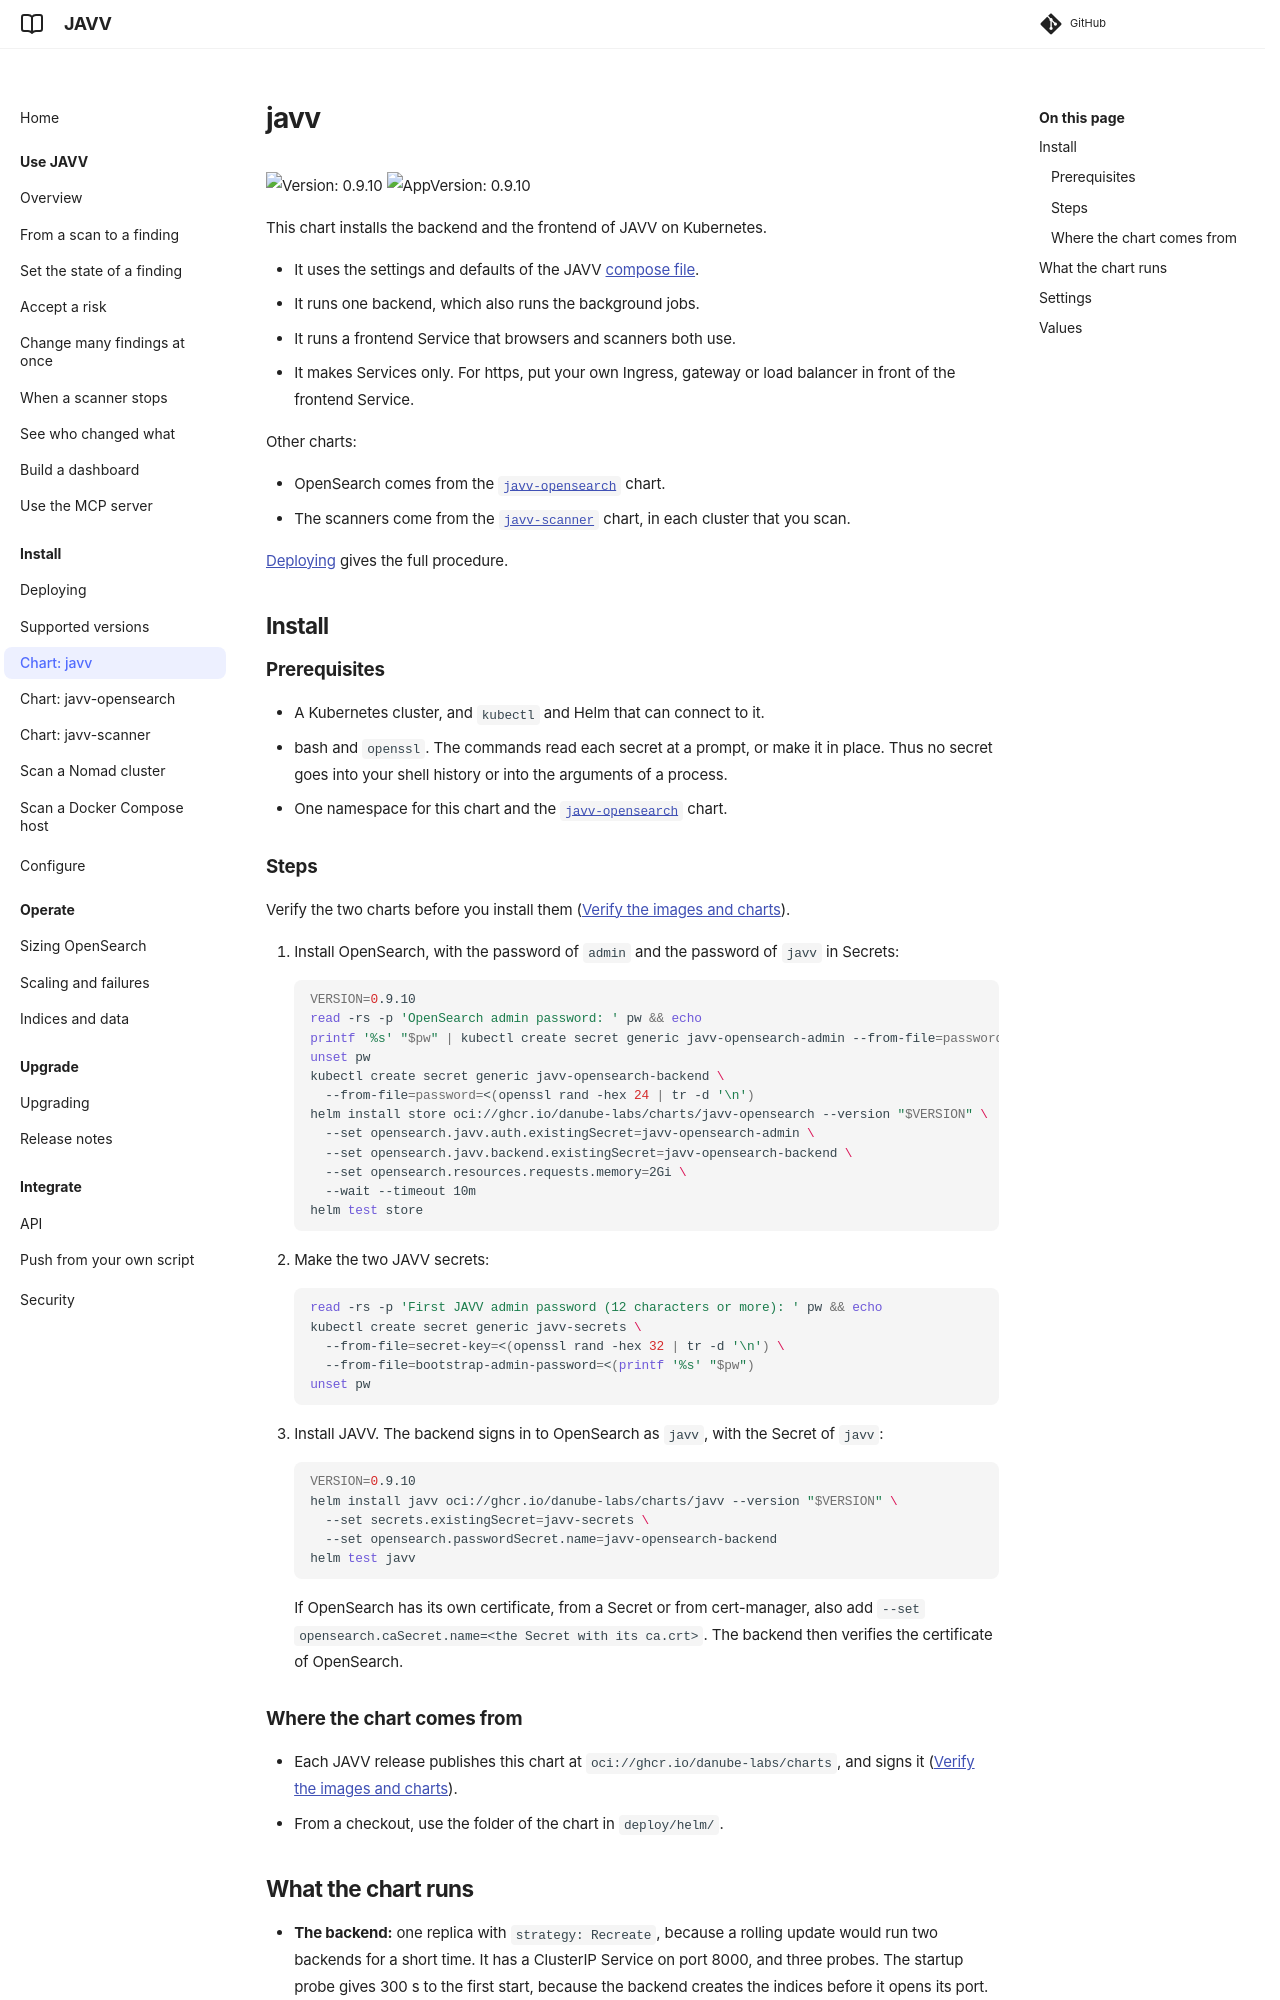

repository: Danube-Labs/javv · page: 0.9.10/deploy/helm/javv/index.html · generator: mkdocs

# javv

![Version: 0.9.15](https://img.shields.io/badge/Version-0.9.15-informational?style=flat-square) ![AppVersion: 0.9.15](https://img.shields.io/badge/AppVersion-0.9.15-informational?style=flat-square)

This chart installs the backend and the frontend of JAVV on Kubernetes.

- It uses the settings and defaults of the JAVV [compose file](../../compose/compose.yaml).
- It runs one backend, which also runs the background jobs.
- It runs a frontend Service that browsers and scanners both use.
- It makes Services only. For https, put your own Ingress, gateway or load balancer in front of
  the frontend Service.

Other charts:

- OpenSearch comes from the [`javv-opensearch`](../javv-opensearch/README.md) chart.
- The scanners come from the [`javv-scanner`](../javv-scanner/README.md) chart, in each cluster
  that you scan.

[Deploying](../../../docs/DEPLOYING.md#install-on-kubernetes-with-helm) gives the full procedure.

## Install

### Prerequisites

- A Kubernetes cluster, and `kubectl` and Helm that can connect to it.
- bash and `openssl`. The commands read each secret at a prompt, or make it in place. Thus no
  secret goes into your shell history or into the arguments of a process.
- One namespace for this chart and the [`javv-opensearch`](../javv-opensearch/README.md) chart.

### Steps

Verify the two charts before you install them
([Verify the images and charts](../../../docs/DEPLOYING.md#verify-the-images-and-charts)).

1. Install OpenSearch, with the password of `admin` and the password of `javv` in Secrets:
    ```bash
    VERSION=0.9.15
    read -rs -p 'OpenSearch admin password: ' pw && echo
    printf '%s' "$pw" | kubectl create secret generic javv-opensearch-admin --from-file=password=/dev/stdin
    unset pw
    kubectl create secret generic javv-opensearch-backend \
      --from-file=password=<(openssl rand -hex 24 | tr -d '\n')
    helm install store oci://ghcr.io/danube-labs/charts/javv-opensearch --version "$VERSION" \
      --set opensearch.javv.auth.existingSecret=javv-opensearch-admin \
      --set opensearch.javv.backend.existingSecret=javv-opensearch-backend \
      --set opensearch.resources.requests.memory=2Gi \
      --wait --timeout 10m
    helm test store
    ```
2. Make the two JAVV secrets:
    ```bash
    read -rs -p 'First JAVV admin password (12 characters or more): ' pw && echo
    kubectl create secret generic javv-secrets \
      --from-file=secret-key=<(openssl rand -hex 32 | tr -d '\n') \
      --from-file=bootstrap-admin-password=<(printf '%s' "$pw")
    unset pw
    ```
3. Install JAVV. The backend signs in to OpenSearch as `javv`, with the Secret of `javv`:
    ```bash
    VERSION=0.9.15
    helm install javv oci://ghcr.io/danube-labs/charts/javv --version "$VERSION" \
      --set secrets.existingSecret=javv-secrets \
      --set opensearch.passwordSecret.name=javv-opensearch-backend
    helm test javv
    ```
    If OpenSearch has its own certificate, from a Secret or from cert-manager, also add
    `--set opensearch.caSecret.name=<the Secret with its ca.crt>`. The backend then verifies the
    certificate of OpenSearch.
